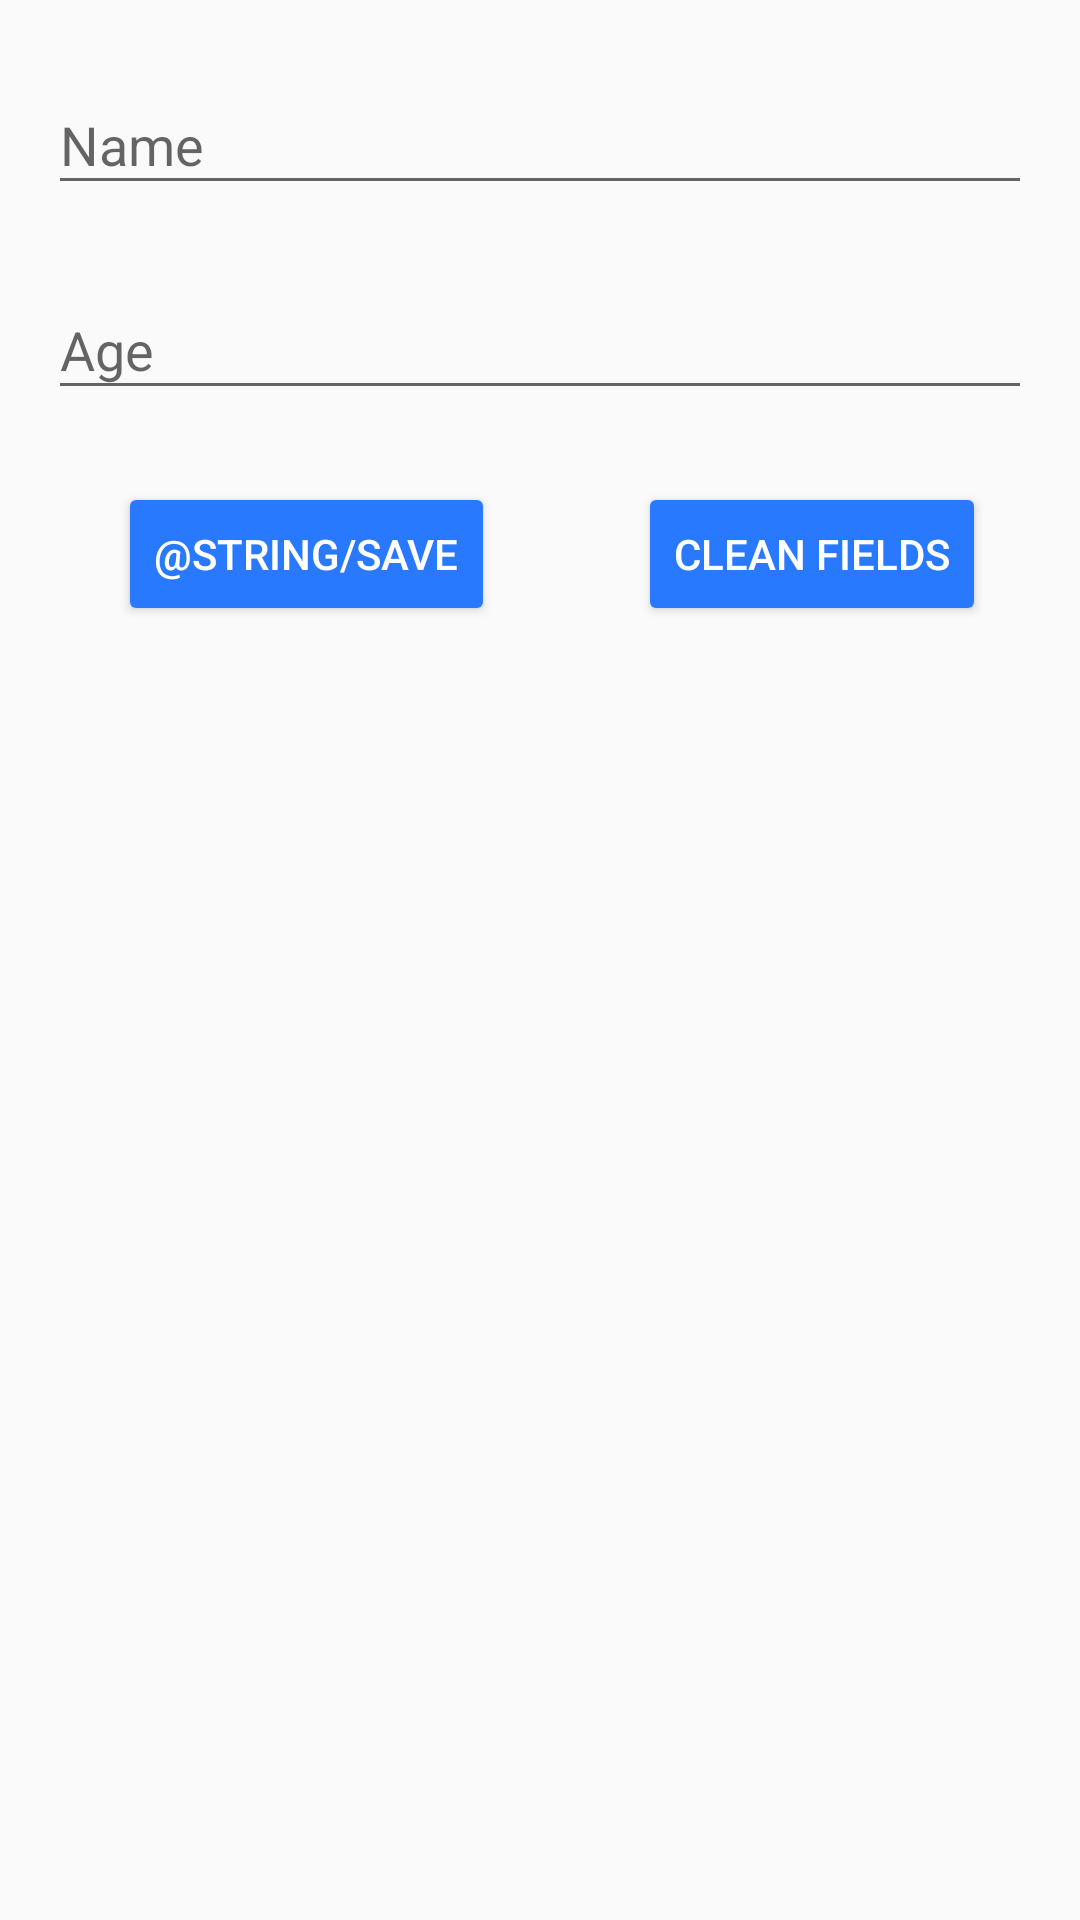

Layout XML and referenced resources for this Android screen:
<!-- AndroidManifest.xml: application theme AppTheme -->
<!-- res/layout/activity_input.xml -->
<?xml version="1.0" encoding="utf-8"?>
<layout xmlns:android="http://schemas.android.com/apk/res/android"
    xmlns:app="http://schemas.android.com/apk/res-auto"
    xmlns:tools="http://schemas.android.com/tools">

    <data>

        <variable
            name="inputViewModel"
            type="com.fourall.aat.viewmodels.InputViewModel" />

    </data>

    <android.support.constraint.ConstraintLayout
        android:layout_width="match_parent"
        android:layout_height="match_parent"
        tools:context="com.fourall.aat.views.InputActivity">

        <android.support.design.widget.TextInputLayout
            android:id="@+id/userNameTextInputlayout"
            android:layout_width="0dp"
            android:layout_height="wrap_content"
            android:layout_marginStart="16dp"
            android:layout_marginTop="16dp"
            android:layout_marginEnd="16dp"
            app:layout_constraintBottom_toTopOf="@+id/userAgeTextInputLayout"
            app:layout_constraintEnd_toEndOf="parent"
            app:layout_constraintHorizontal_bias="0.5"
            app:layout_constraintStart_toStartOf="parent"
            app:layout_constraintTop_toTopOf="parent"
            app:layout_constraintVertical_bias="0.0"
            app:layout_constraintVertical_chainStyle="packed">

            <android.support.design.widget.TextInputEditText
                android:id="@+id/userNameTextInputEditText"
                android:layout_width="match_parent"
                android:layout_height="wrap_content"
                android:hint="@string/hint_name"
                android:inputType="textPersonName" />

        </android.support.design.widget.TextInputLayout>

        <android.support.design.widget.TextInputLayout
            android:id="@+id/userAgeTextInputLayout"
            android:layout_width="0dp"
            android:layout_height="wrap_content"
            android:layout_marginStart="16dp"
            android:layout_marginTop="16dp"
            android:layout_marginEnd="16dp"
            app:layout_constraintBottom_toTopOf="@+id/saveButton"
            app:layout_constraintEnd_toEndOf="parent"
            app:layout_constraintHorizontal_bias="0.5"
            app:layout_constraintStart_toStartOf="parent"
            app:layout_constraintTop_toBottomOf="@+id/userNameTextInputlayout">

            <android.support.design.widget.TextInputEditText
                android:id="@+id/userAgeTextInputEditText"
                android:layout_width="match_parent"
                android:layout_height="wrap_content"
                android:hint="@string/hint_age"
                android:inputType="number"
                android:maxLength="3" />

        </android.support.design.widget.TextInputLayout>

        <Button
            android:id="@+id/saveButton"
            style="@style/Widget.AppCompat.Button.Colored"
            android:layout_width="wrap_content"
            android:layout_height="wrap_content"
            android:layout_marginStart="16dp"
            android:layout_marginTop="24dp"
            android:layout_marginEnd="16dp"
            android:text="@string/save"
            app:layout_constraintEnd_toEndOf="parent"
            app:layout_constraintEnd_toStartOf="@+id/cleanButton"
            app:layout_constraintHorizontal_bias="0.5"
            app:layout_constraintHorizontal_chainStyle="spread"
            app:layout_constraintStart_toStartOf="parent"
            app:layout_constraintTop_toBottomOf="@+id/userAgeTextInputLayout" />

        <Button
            android:id="@+id/cleanButton"
            style="@style/Widget.AppCompat.Button.Colored"
            android:layout_width="wrap_content"
            android:layout_height="wrap_content"
            android:layout_marginStart="8dp"
            android:layout_marginEnd="8dp"
            android:text="@string/clean"
            app:layout_constraintBottom_toBottomOf="@+id/saveButton"
            app:layout_constraintEnd_toEndOf="parent"
            app:layout_constraintHorizontal_bias="0.5"
            app:layout_constraintStart_toEndOf="@+id/saveButton"
            app:layout_constraintTop_toTopOf="@+id/saveButton" />

        <ProgressBar
            android:id="@+id/progressBar"
            style="?android:attr/progressBarStyle"
            android:layout_width="wrap_content"
            android:layout_height="wrap_content"
            android:indeterminate="true"
            android:visibility="gone"
            app:layout_constraintBottom_toBottomOf="parent"
            app:layout_constraintEnd_toEndOf="parent"
            app:layout_constraintStart_toStartOf="parent"
            app:layout_constraintTop_toBottomOf="@+id/saveButton"
            app:layout_constraintVertical_bias="0.2" />

    </android.support.constraint.ConstraintLayout>

</layout>
<!-- resources referenced by this layout -->
<resources>
  <string name="clean">Clean fields</string>
  <string name="hint_age">Age</string>
  <string name="hint_name">Name</string>
  <style name="AppTheme" parent="Theme.AppCompat.Light.DarkActionBar">
          
          <item name="colorPrimary">@color/colorPrimary</item>
          <item name="colorPrimaryDark">@color/colorPrimaryDark</item>
          <item name="colorAccent">@color/colorAccent</item>
      </style>
  <color name="colorPrimary">#673AB7</color>
  <color name="colorPrimaryDark">#482880</color>
  <color name="colorAccent">#2979FF</color>
</resources>
